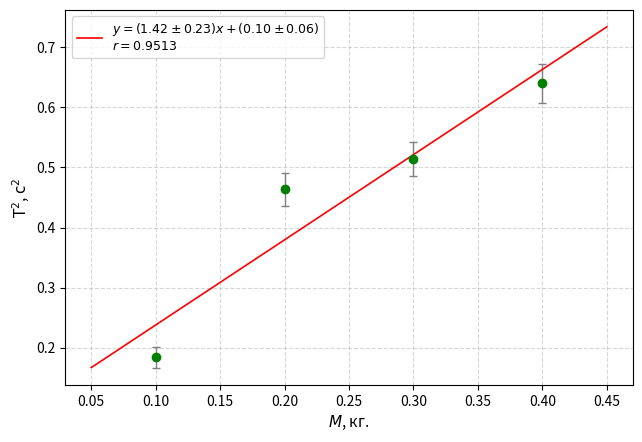

Here is the Python script that generated this plot: (Note: this script raises an exception after producing the figure.)
import os
import numpy as np
import matplotlib.pyplot as plt
x = np.array([0.1, 0.2, 0.3, 0.4])
delta_x = 0.001
t = np.array([4.29, 6.81, 7.17, 8.00])
delta_t = 0.2
y = (t/10)**2
delta_y = (2*t/100)*delta_t
N = len(x)
mean_x = np.mean(x)
mean_y = np.mean(y)
mean_xx = np.mean(x**2)
mean_xy = np.mean(x*y)
mean_yy = np.mean(y**2)
V = mean_xx - mean_x**2
k = (mean_xy - mean_x*mean_y)/V
b = mean_y - k*mean_x
res = y - (k*x+b)
sigma_y = np.mean(delta_y)
sigma_k = sigma_y*np.sqrt(1/V)
sigma_b = sigma_y*np.sqrt(mean_xx/V)
U = mean_yy - mean_y**2
r = (mean_xy - mean_x*mean_y)/np.sqrt(V*U)
print(f"k = {k:.4f}+-{sigma_k:.4f}")
print(f"b = {b:.4f}+-{sigma_b:.4f}")
print(f"Коэфициент корреляции r = {r:.4f}")
plt.figure(figsize=(6.5, 4.5), dpi = 300)
plt.errorbar(x, y, xerr=delta_x, yerr=delta_y, fmt='o', color = 'green', ecolor='gray', elinewidth=1, capsize=3)
x_mnk = np.linspace(min(x)-0.05, max(x)+0.05, 100)
y_mnk = k*x_mnk+b
legend = (f'$y = ({k:.2f}\\pm {sigma_k:.2f})x + ({b:.2f}\\pm{sigma_b:.2f})$\n$r = {r:.4f}$')
plt.plot(x_mnk, y_mnk, 'r-', linewidth=1.2, label = legend)
plt.xlabel(r'$M$, кг.', fontsize=11)
plt.ylabel(r'$\mathrm{T}^2$, $\mathrm{c}^2$', fontsize=11)
plt.grid(True, linestyle='--', alpha=0.5)
plt.legend(frameon=True, fontsize=9)
plt.tight_layout()
script_dir = os.path.dirname(os.path.abspath(__file__))
save_path = os.path.join(script_dir, '2graph.pdf')
plt.savefig(save_path)
print(f"Файл сохранен: {save_path}")
plt.show()
